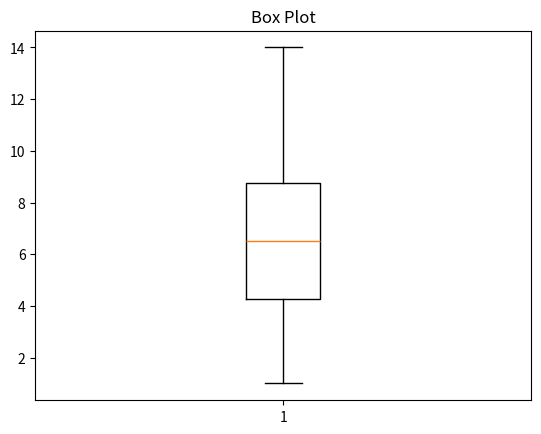

Write Python code to recreate this figure.
import matplotlib.pyplot as plt
data=[2,5,6,7,8,9,10,1,4,14]

# plt.plot(x,y)
plt.title('Box Plot')
plt.boxplot(data)
# plt.xlabel("x_axis")
# plt.ylabel('y_axis')
# plt.legend()
# # plt.grid()
plt.show()
